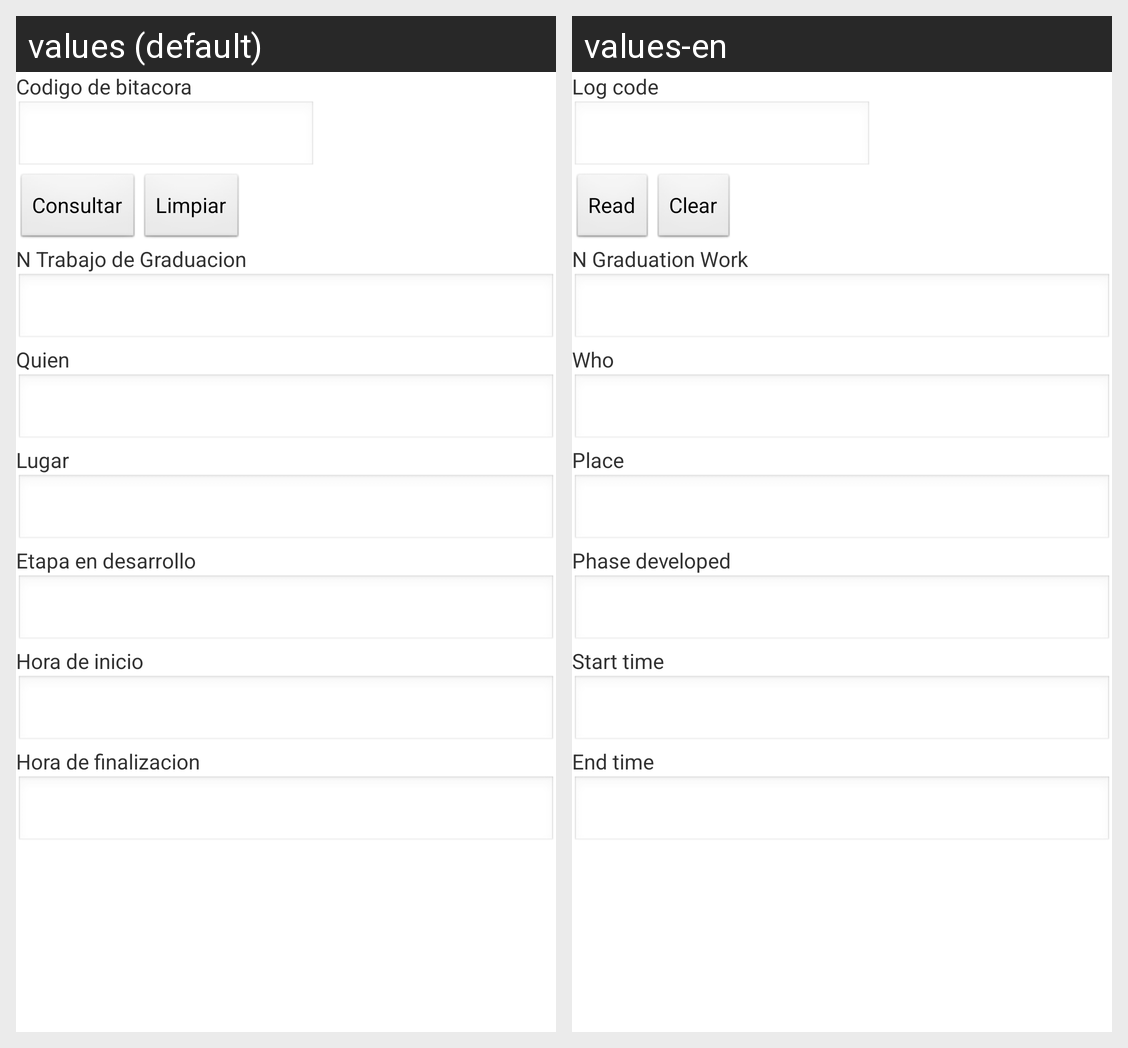

Locale-by-locale string values for the Android screen shown in this grid:
Android screen res/layout/activity_bitacora_actualizar.xml rendered under 2 locales, left to right: values (default), values-en. Device: Nexus 5 (rendered at 1080×1920; each locale shown at half size, 540×960, under a caption strip naming it); theme AppTheme.
Strings drawn on this screen, with the default value and each locale's value (text and hints the layout hard-codes, and strings that could not be matched under every locale, appear in the picture but are not listed):

cbitacora
  values: Codigo de bitacora
  values-en: Log code

consultar
  values: Consultar
  values-en: Read

limpiar
  values: Limpiar
  values-en: Clear

ntgraduacion
  values: N Trabajo de Graduacion
  values-en: N Graduation Work

Quien
  values: Quien
  values-en: Who

Lugar
  values: Lugar
  values-en: Place

EtapaDesarrollada
  values: Etapa en desarrollo
  values-en: Phase developed

horainicio
  values: Hora de inicio
  values-en: Start time

horafin
  values: Hora de finalizacion
  values-en: End time
